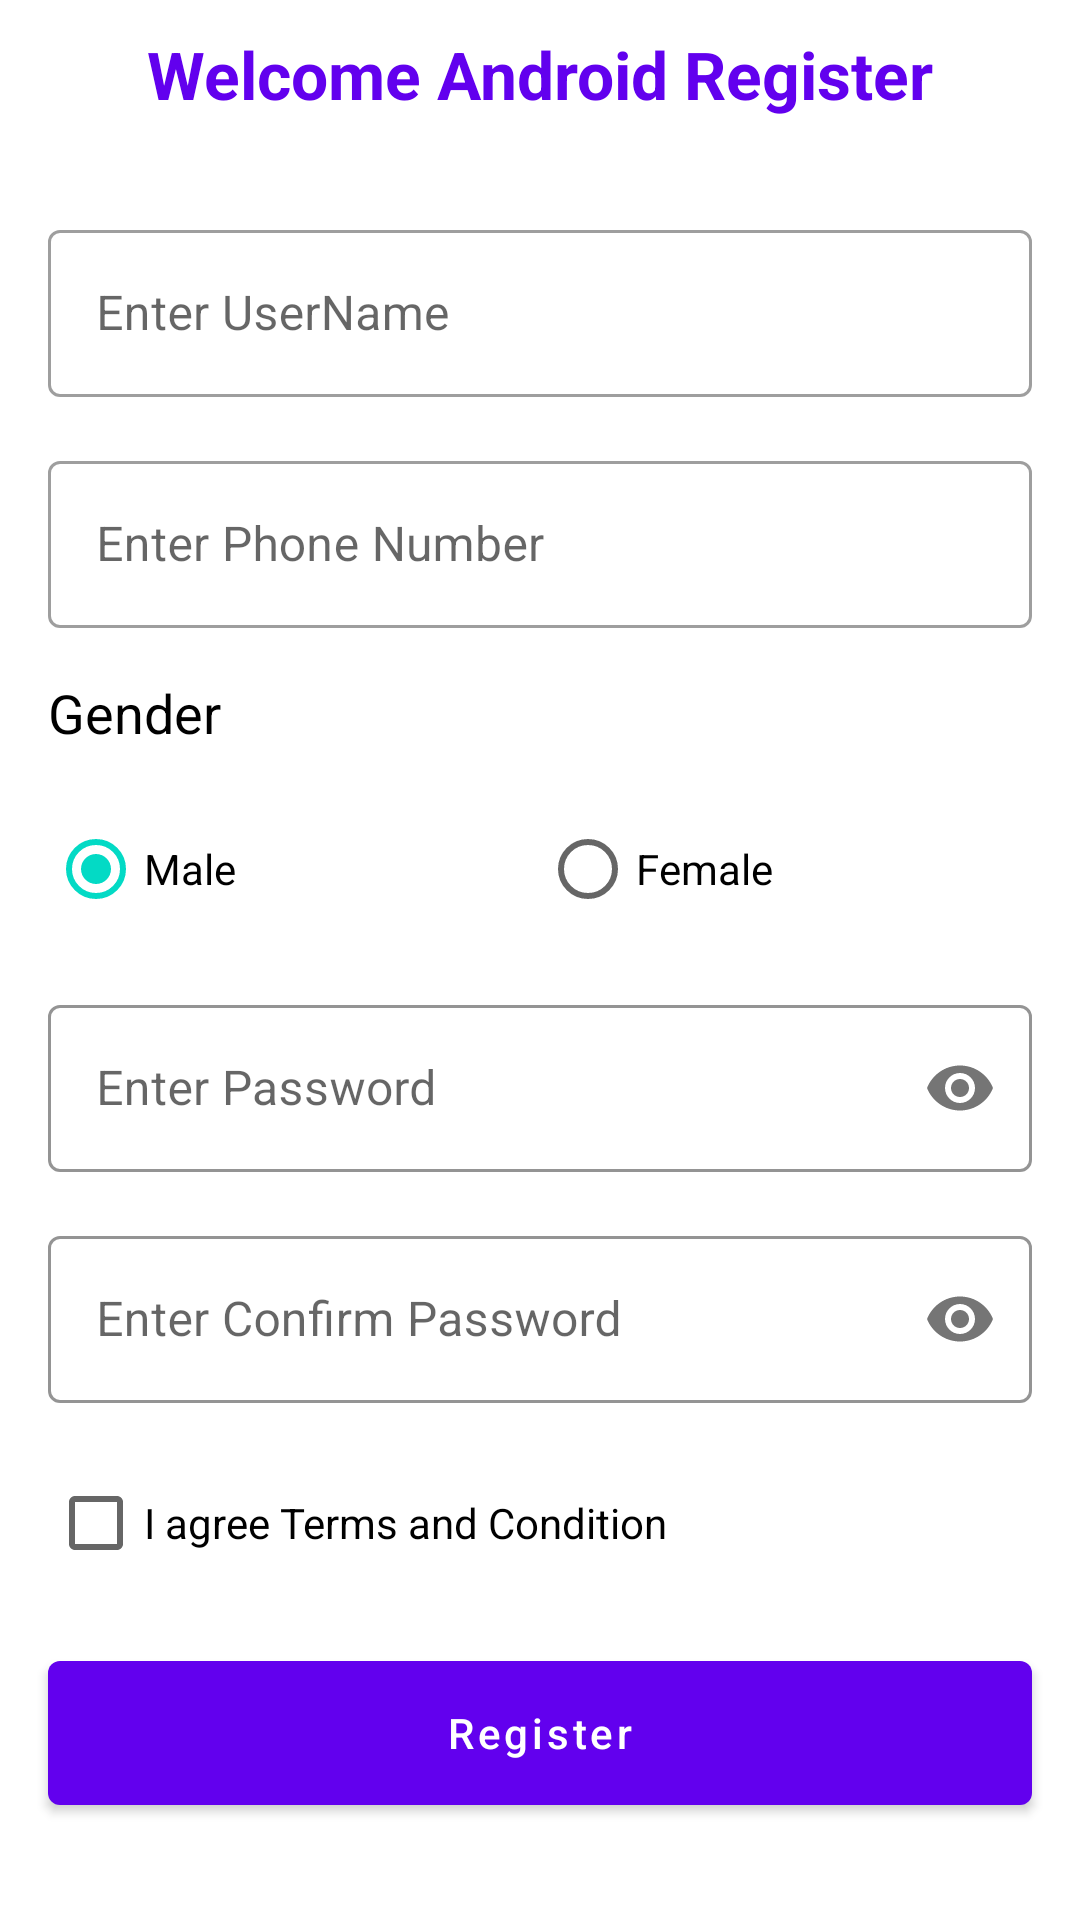

Here is an Android app screen rendered from its layout file. Give the layout XML and the strings, colors and styles it references.
<!-- AndroidManifest.xml: application theme Theme.Mhstutoriallogin -->
<!-- res/layout/activity_register.xml -->
<?xml version="1.0" encoding="utf-8"?>
<androidx.constraintlayout.widget.ConstraintLayout
    xmlns:android="http://schemas.android.com/apk/res/android"
    xmlns:app="http://schemas.android.com/apk/res-auto"
    xmlns:tools="http://schemas.android.com/tools"
    android:layout_width="match_parent"
    android:layout_height="match_parent"
    android:background="@drawable/reg1"
    tools:context=".register.RegisterActivity">

    <TextView
        android:id="@+id/tv_Title"
        android:layout_width="wrap_content"
        android:layout_height="wrap_content"
        android:text="Welcome Android Register"
        android:textSize="22sp"
        android:textStyle="bold"
        android:textColor="@color/purple_500"
        android:layout_marginTop="10dp"
        app:layout_constraintLeft_toLeftOf="parent"
        app:layout_constraintRight_toRightOf="parent"
        app:layout_constraintTop_toTopOf="parent" />
    <com.google.android.material.textfield.TextInputLayout
        android:id="@+id/til_name"
        android:layout_width="match_parent"
        android:layout_height="wrap_content"
        android:layout_marginTop="32dp"
        android:layout_marginHorizontal="16dp"
        style="@style/Widget.MaterialComponents.TextInputLayout.OutlinedBox"
        app:layout_constraintTop_toBottomOf="@id/tv_Title"
        >
        <com.google.android.material.textfield.TextInputEditText
            android:id="@+id/et_name"
            android:layout_width="match_parent"
            android:layout_height="wrap_content"
            android:hint="Enter UserName"
            android:nextFocusDown="@id/et_ph_no"
            android:inputType="text"/>
    </com.google.android.material.textfield.TextInputLayout>
    <com.google.android.material.textfield.TextInputLayout
        android:id="@+id/til_ph_no"
        android:layout_width="match_parent"
        android:layout_height="wrap_content"
        android:layout_marginTop="16dp"
        android:layout_marginHorizontal="16dp"
        style="@style/Widget.MaterialComponents.TextInputLayout.OutlinedBox"
        app:layout_constraintTop_toBottomOf="@id/til_name"
        >
        <com.google.android.material.textfield.TextInputEditText
            android:id="@+id/et_ph_no"
            android:layout_width="match_parent"
            android:layout_height="wrap_content"
            android:hint="Enter Phone Number"
            android:maxLength="11"
            android:nextFocusDown="@id/et_password"
            android:inputType="phone"/>
    </com.google.android.material.textfield.TextInputLayout>
    <TextView
        android:id="@+id/txt_Gender"
        android:layout_width="wrap_content"
        android:layout_height="wrap_content"
        android:text="Gender"
        android:textSize="18sp"
        android:textColor="@color/black"

        app:layout_constraintTop_toBottomOf="@id/til_ph_no"
        android:layout_marginHorizontal="16dp"
        app:layout_constraintStart_toStartOf="parent"
        android:layout_marginTop="16dp"/>
    <RadioGroup
        android:id="@+id/rdg_gender"
        android:layout_width="match_parent"
        android:layout_height="wrap_content"
        android:orientation="horizontal"
        android:layout_marginHorizontal="16dp"
        android:layout_marginTop="16dp"
        app:layout_constraintTop_toBottomOf="@id/txt_Gender">
        <RadioButton
            android:id="@+id/rdo_male"
            android:layout_width="0dp"
            android:layout_height="wrap_content"
            android:layout_weight="1"
            android:checked="true"
            android:text="Male"/>
        <RadioButton
            android:id="@+id/rdo_female"
            android:layout_width="0dp"
            android:layout_height="wrap_content"
            android:layout_weight="1"
            android:text="Female"/>
    </RadioGroup>
    <com.google.android.material.textfield.TextInputLayout
        android:id="@+id/til_password"
        android:layout_width="match_parent"
        android:layout_height="wrap_content"
        android:layout_marginTop="16dp"
        android:layout_marginHorizontal="16dp"
        app:passwordToggleEnabled="true"
        style="@style/Widget.MaterialComponents.TextInputLayout.OutlinedBox"
        app:boxStrokeWidth="1dp"
        app:boxStrokeColor="@color/teal_200"
        app:layout_constraintTop_toBottomOf="@id/rdg_gender">
        <com.google.android.material.textfield.TextInputEditText
            android:id="@+id/et_password"
            android:layout_width="match_parent"
            android:layout_height="wrap_content"
            android:hint="Enter Password"
            android:nextFocusDown="@id/btn_login"
            android:inputType="textPassword"
            android:importantForAutofill="no" />
    </com.google.android.material.textfield.TextInputLayout>
    <com.google.android.material.textfield.TextInputLayout
        android:id="@+id/til_confirm_password"
        android:layout_width="match_parent"
        android:layout_height="wrap_content"
        android:layout_marginTop="16dp"
        android:layout_marginHorizontal="16dp"
        app:passwordToggleEnabled="true"
        style="@style/Widget.MaterialComponents.TextInputLayout.OutlinedBox"
        app:boxStrokeWidth="1dp"
        app:boxStrokeColor="@color/teal_200"
        app:layout_constraintTop_toBottomOf="@id/til_password">
        <com.google.android.material.textfield.TextInputEditText
            android:id="@+id/et_confirm_password"
            android:layout_width="match_parent"
            android:layout_height="wrap_content"
            android:hint="Enter Confirm Password"
            android:nextFocusDown="@id/btn_login"
            android:inputType="textPassword"
            android:importantForAutofill="no" />
    </com.google.android.material.textfield.TextInputLayout>

    <CheckBox
        android:id="@+id/chk_agree"
        android:layout_width="match_parent"
        android:layout_height="wrap_content"
        android:text="I agree Terms and Condition"
        app:layout_constraintTop_toBottomOf="@id/til_confirm_password"
        android:layout_marginTop="16dp"
        android:layout_marginHorizontal="16dp"/>

    <com.google.android.material.button.MaterialButton
        android:id="@+id/btn_register"
        android:layout_width="match_parent"
        android:layout_height="60dp"
        android:text="Register"
        android:textAllCaps="false"
        android:layout_marginHorizontal="16dp"
        android:layout_marginTop="16dp"
        app:layout_constraintTop_toBottomOf="@id/chk_agree"/>

</androidx.constraintlayout.widget.ConstraintLayout>
<!-- resources referenced by this layout -->
<resources>
  <color name="black">#FF000000</color>
  <color name="purple_500">#FF6200EE</color>
  <color name="teal_200">#FF03DAC5</color>
  <style name="Theme.Mhstutoriallogin" parent="Theme.MaterialComponents.DayNight.NoActionBar">
          
          <item name="colorPrimary">@color/purple_500</item>
          <item name="colorPrimaryVariant">@color/purple_700</item>
          <item name="colorOnPrimary">@color/white</item>
          
          <item name="colorSecondary">@color/teal_200</item>
          <item name="colorSecondaryVariant">@color/teal_700</item>
          <item name="colorOnSecondary">@color/black</item>
          
          <item name="android:statusBarColor" tools:targetApi="l">?attr/colorPrimaryVariant</item>
          
      </style>
  <color name="purple_700">#FF3700B3</color>
  <color name="white">#FFFFFFFF</color>
  <color name="teal_700">#FF018786</color>
</resources>
